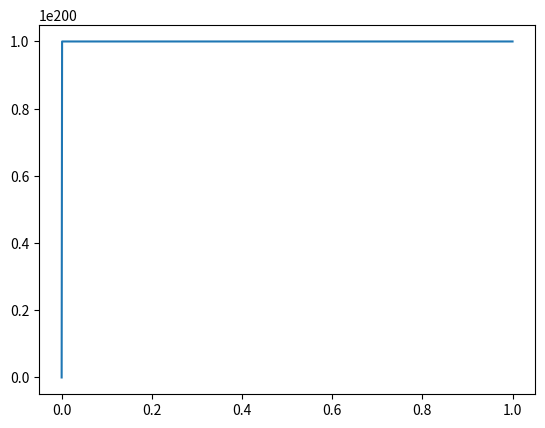

Recreate this plot in Python.

import numpy as np
import matplotlib.pyplot as plt

class capacitor:
  def __init__(self, C, T, dt):
    self.C = C
    self.dt = dt
    self.T = T
    self.t = 0
    self.timesteps = int(self.T / self.dt)
    
    self.q = np.zeros(self.timesteps)
    self.v = np.zeros(self.timesteps)
    self.i = np.zeros(self.timesteps)
    self.z = np.ones(self.timesteps) * 10.0 

  def step(self, vin):
    self.i[self.t] = np.clip(1.0 * vin / self.z[self.t], 1e-200, 10)
    self.q[self.t] = self.i[self.t] * self.dt
    self.v[self.t] = self.q[self.t] / self.C
    if self.t < self.timesteps-1:
      self.z[self.t+1] = 1 / self.i[self.t]
      self.t = self.t + 1
    else:
      print("sim finished")
    
cap = capacitor(1, 1, 0.001)
vin = np.linspace(0, 1, 1000)
for i in range(1000):
  cap.step(vin[i])

plt.plot(vin, cap.z)
plt.show()


